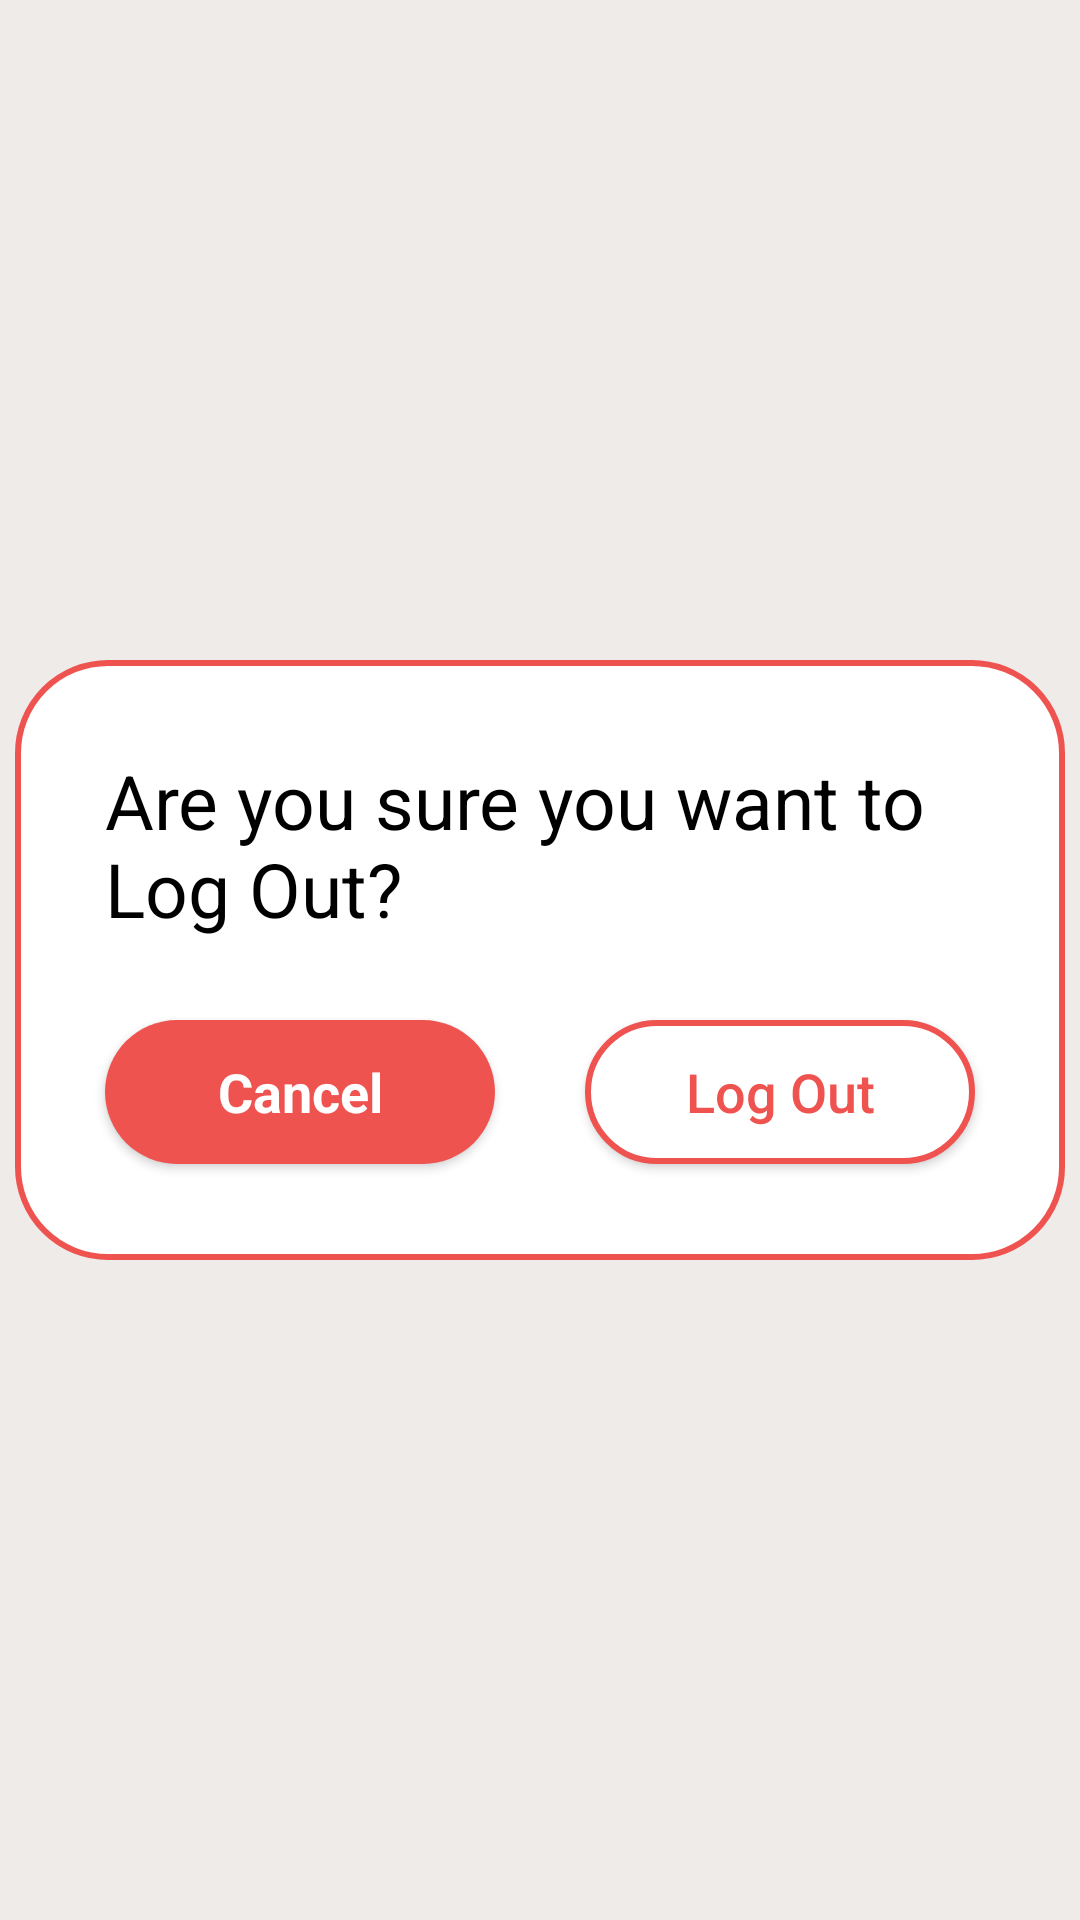

The Android layout XML behind this screen, and the referenced resources:
<!-- AndroidManifest.xml: application theme AppTheme -->
<!-- res/layout/activity_profile_logout.xml -->
<?xml version="1.0" encoding="utf-8"?>
<android.support.design.widget.CoordinatorLayout xmlns:android="http://schemas.android.com/apk/res/android"
    xmlns:app="http://schemas.android.com/apk/res-auto"
    xmlns:tools="http://schemas.android.com/tools"
    android:layout_width="match_parent"
    android:layout_height="match_parent"
    android:background="@color/colorPrimary"
    android:fitsSystemWindows="true"
    tools:context=".ProfileActivity">

    <RelativeLayout
        android:layout_width="350dp"
        android:layout_height="200dp"
        android:layout_gravity="center"
        android:background="@drawable/popupstyle">

        <TextView
            android:layout_width="wrap_content"
            android:layout_height="wrap_content"
            android:text="Are you sure you want to
                Log Out?"
            android:textSize="25dp"
            android:textColor="@color/black"
            android:layout_marginHorizontal="30dp"
            android:layout_marginTop="30dp"/>
        
        <Button
            android:layout_width="130dp"
            android:layout_height="wrap_content"
            android:layout_marginTop="120dp"
            android:layout_marginHorizontal="30dp"
            android:background="@drawable/buttonstyle"
            android:text="@string/btn_cancel"
            android:textAllCaps="false"
            android:textColor="@color/white"
            android:textSize="18dp"
            android:textStyle="bold"
            android:fontFamily="sans-serif"/>

        <Button
            android:layout_width="130dp"
            android:layout_height="wrap_content"
            android:layout_marginHorizontal="190dp"
            android:layout_marginTop="120dp"
            android:background="@drawable/buttonstyle3"
            android:text="@string/btn_logout"
            android:textAllCaps="false"
            android:textSize="18dp"
            android:textColor="@color/colorSecondary"/>

    </RelativeLayout>

</android.support.design.widget.CoordinatorLayout>
<!-- resources referenced by this layout -->
<resources>
  <color name="black">#000000</color>
  <color name="colorPrimary">#efebe9</color>
  <color name="colorSecondary">#ef5350</color>
  <color name="white">#ffffff</color>
  <!-- drawable buttonstyle (drawable) -->
  <?xml version="1.0" encoding="utf-8"?>
  <shape android:shape="rectangle"
      xmlns:android="http://schemas.android.com/apk/res/android">
      <solid android:color="@color/colorSecondary"/>
      <stroke android:color="@color/colorSecondary" />
      <corners android:radius="150dp"/>
  </shape>
  <!-- drawable buttonstyle3 (drawable) -->
  <?xml version="1.0" encoding="utf-8"?>
  <shape android:shape="rectangle"
      xmlns:android="http://schemas.android.com/apk/res/android">
      <solid android:color="@color/white"/>
      <stroke android:color="@color/colorSecondary" android:width="2dp" />
      <corners android:radius="150dp"/>
  </shape>
  <!-- drawable popupstyle (drawable) -->
  <?xml version="1.0" encoding="utf-8"?>
  <shape android:shape="rectangle"
      xmlns:android="http://schemas.android.com/apk/res/android">
      <solid android:color="@color/white"/>
      <stroke android:color="@color/colorSecondary"
          android:width="2dp"/>
      <corners android:radius="30dp"/>
  </shape>
  <string name="btn_cancel">Cancel</string>
  <string name="btn_logout">Log Out</string>
  <style name="AppTheme" parent="Theme.AppCompat.Light.DarkActionBar">
          
          <item name="colorPrimary">@color/red</item>
          <item name="colorPrimaryDark">@color/colorPrimaryDark</item>
          <item name="colorAccent">@color/colorAccent</item>
  
          <item name="android:textColorHint">@color/centerColor</item>
      </style>
  <color name="red">#EF5350</color>
  <color name="colorPrimaryDark">#2C0E37</color>
  <color name="colorAccent">#DE427A</color>
  <color name="centerColor">#FE5D26</color>
</resources>
